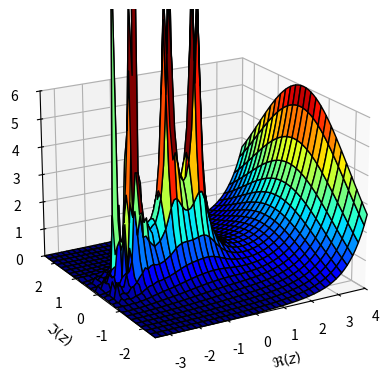

Write Python code to recreate this figure.
from numpy import arange, meshgrid, pi, exp
import matplotlib.pyplot as plt


n = 70
theta = -pi + 2*pi/n * arange(.5, n+.5)
c = 11      # Center of circle of integration
r = 16      # Radius of circle of integration
x = arange(-3.5, 4.1, step=.1)
y = arange(-2.5, 2.6, step=.1)
xx, yy = meshgrid(x, y)
zz = xx + 1j*yy
gam_inv = 0*zz

for i in range(n):
    t = c + r*exp(1j*theta[i])
    gam_inv = gam_inv + exp(t)*t**(-zz)*(t - c)
gam = n / gam_inv

fig = plt.figure()
ax = fig.add_subplot(111, projection="3d")
ax.plot_surface(xx, yy, abs(gam), cmap="jet", edgecolor="black", vmin=0, vmax=6)
ax.set_xlabel("$\Re(z)$"); ax.set_ylabel("$\Im(z)$"); ax.set_zlabel("$|\Gamma(z)|$")
ax.set_xlim3d(-3.5, 4); ax.set_ylim3d(-2.5, 2.5); ax.set_zlim3d(0, 6); ax.view_init(20, -120)
plt.show()
